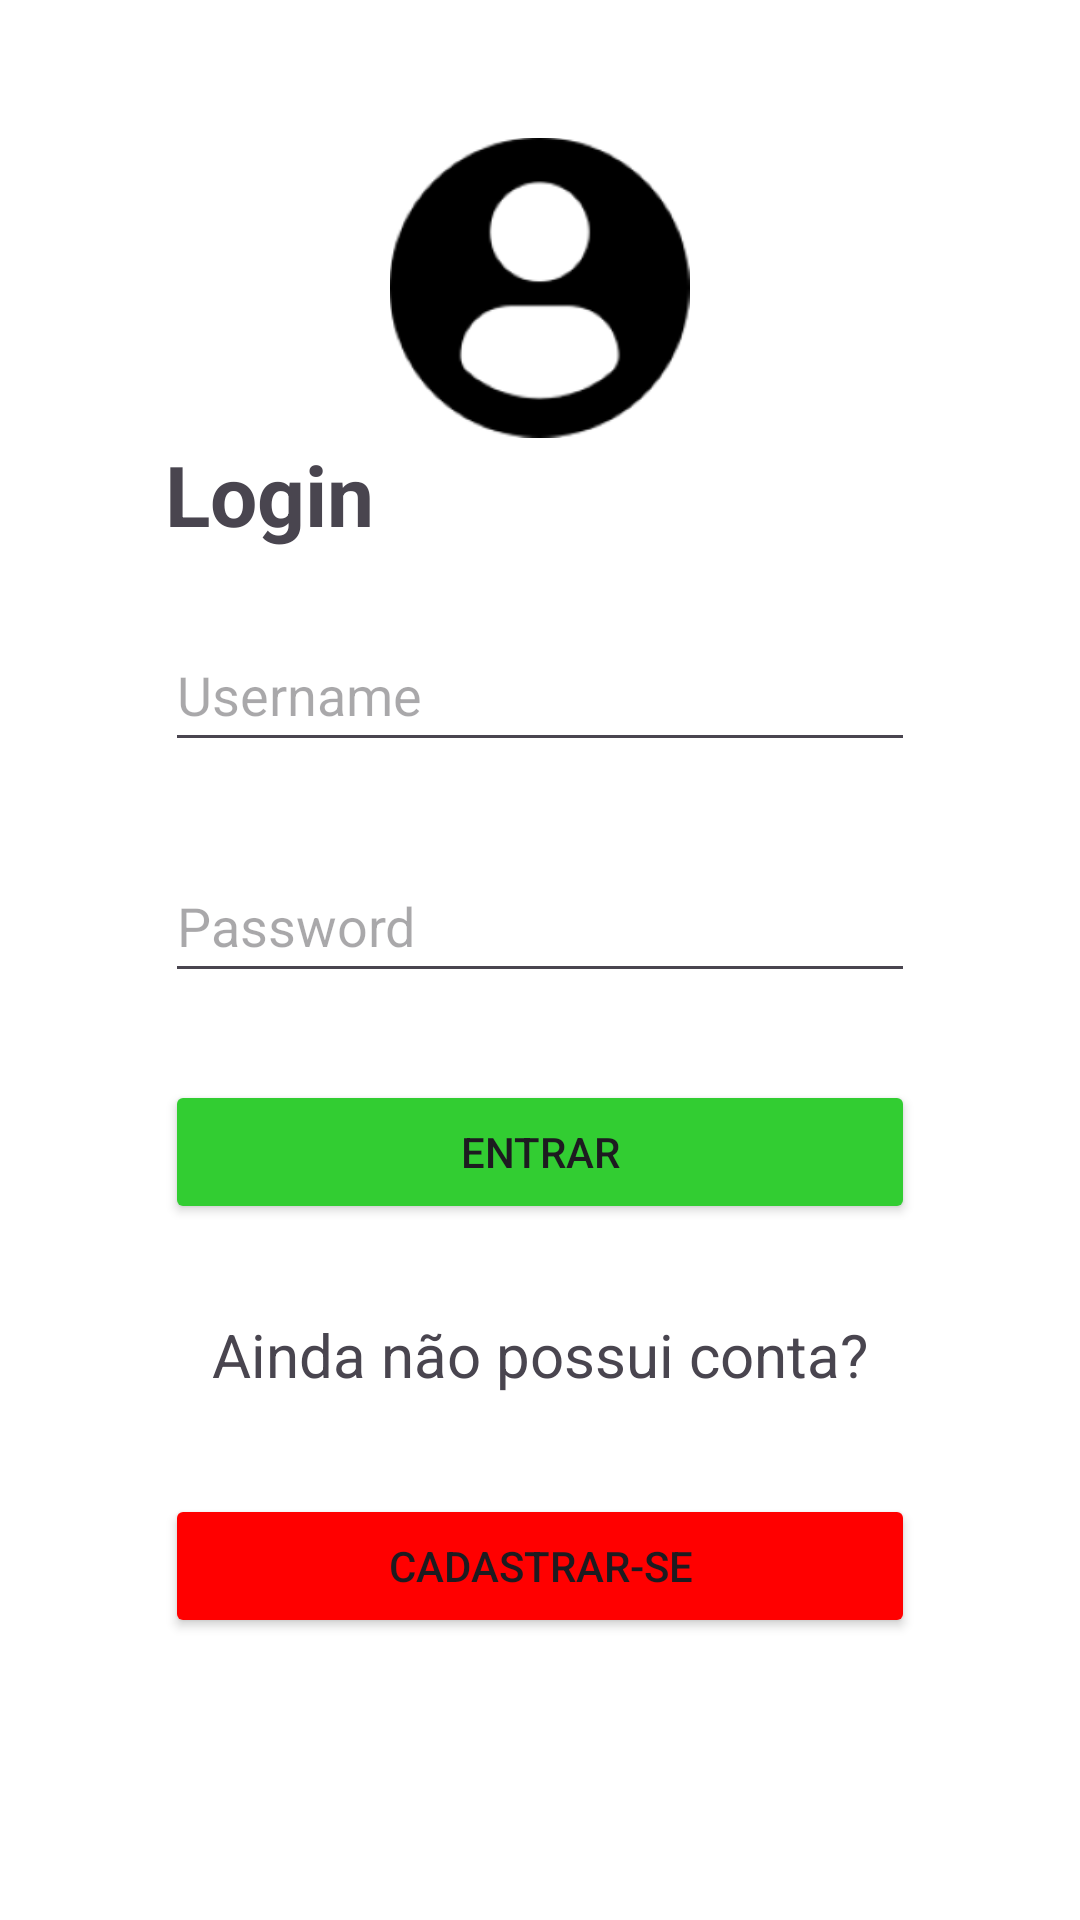

Reconstruct the res/layout file that produces this screen, plus the resources it refers to.
<!-- AndroidManifest.xml: application theme Theme.AdondeApp -->
<!-- res/layout/activity_login.xml -->
<?xml version="1.0" encoding="utf-8"?>
<androidx.constraintlayout.widget.ConstraintLayout xmlns:android="http://schemas.android.com/apk/res/android"
    xmlns:app="http://schemas.android.com/apk/res-auto"
    xmlns:tools="http://schemas.android.com/tools"
    android:layout_width="match_parent"
    android:layout_height="match_parent"
    android:textAlignment="center"
    tools:context=".LoginActivity"
    android:background="@color/white">


    <LinearLayout
        android:layout_width="250dp"
        android:layout_height="wrap_content"
        android:orientation="vertical"
        app:layout_constraintBottom_toBottomOf="parent"
        app:layout_constraintEnd_toEndOf="parent"
        app:layout_constraintStart_toStartOf="parent"
        app:layout_constraintTop_toTopOf="parent">

        <ImageView
            android:id="@+id/minhafotodeperfil"
            android:layout_width="match_parent"
            android:layout_height="100dp"
            android:contentDescription="Imagem de perfil"
            android:src="@mipmap/clientesemfund" />


        <TextView
            android:id="@+id/textMessage"
            android:layout_width="match_parent"
            android:layout_height="40dp"
            android:fontFamily="sans-serif"
            android:text="Login"
            android:textAlignment="viewStart"
            android:textSize="28sp"
            android:textStyle="bold" />

        <EditText
            android:id="@+id/textInput"
            android:layout_width="match_parent"
            android:layout_height="48dp"
            android:layout_marginTop="20dp"
            android:ems="10"
            android:hint="Username"
            android:inputType="text"
            android:textAlignment="textStart" />

        <TextView
            android:id="@+id/alertaUsrname"
            android:layout_width="match_parent"
            android:layout_height="29dp"
            android:text="Usuário Inválido"
            android:textAlignment="center"
            android:textColor="#FF0000"
            android:visibility="invisible" />

        <EditText
            android:id="@+id/passwordInput"
            android:layout_width="match_parent"
            android:layout_height="48dp"
            android:ems="10"
            android:hint="Password"
            android:inputType="textPassword"
            android:textAlignment="textStart" />

        <TextView
            android:id="@+id/alertaPassword"
            android:layout_width="match_parent"
            android:layout_height="29dp"
            android:text="Senha Inválida"
            android:textAlignment="center"
            android:textColor="#FF0000"
            android:visibility="invisible" />

        <Button
            android:id="@+id/logar01"
            android:layout_width="match_parent"
            android:layout_height="wrap_content"
            android:backgroundTint="#32CD32"
            android:text="Entrar" />


        <TextView
            android:id="@+id/textMessage_conta"
            android:layout_width="match_parent"
            android:layout_height="50dp"
            android:layout_marginTop="30dp"
            android:fontFamily="sans-serif"
            android:text="Ainda não possui conta?"
            android:textAlignment="center"
            android:textSize="20sp" />

        <Button
            android:id="@+id/buttonClick_cadastro"
            android:layout_width="match_parent"
            android:layout_height="wrap_content"
            android:layout_marginTop="10dp"
            android:backgroundTint="#FF0000	"
            android:onClick="switchCadastro"
            android:text="Cadastrar-se" />
        <Button
            android:id="@+id/voltarMenu"
            android:layout_width="300dp"
            android:layout_height="wrap_content"
            android:layout_gravity="center"
            android:backgroundTint="#AFAFAF"
            android:clickable="false"
            android:visibility="invisible"
            android:text="Voltar" />
    </LinearLayout>


</androidx.constraintlayout.widget.ConstraintLayout>
<!-- resources referenced by this layout -->
<resources>
  <!-- mipmap clientesemfund: png bitmap (mipmap-xxxhdpi, 7015 bytes) -->
  <style name="Theme.AdondeApp" parent="Base.Theme.AdondeApp" />
  <style name="Base.Theme.AdondeApp" parent="Theme.Material3.DayNight.NoActionBar">
          
          
      </style>
  <!-- not gathered from this repository: default colours our renderer supplied (Android Studio template values) -->
  <color name="white">#FFFFFFFF</color>
</resources>
